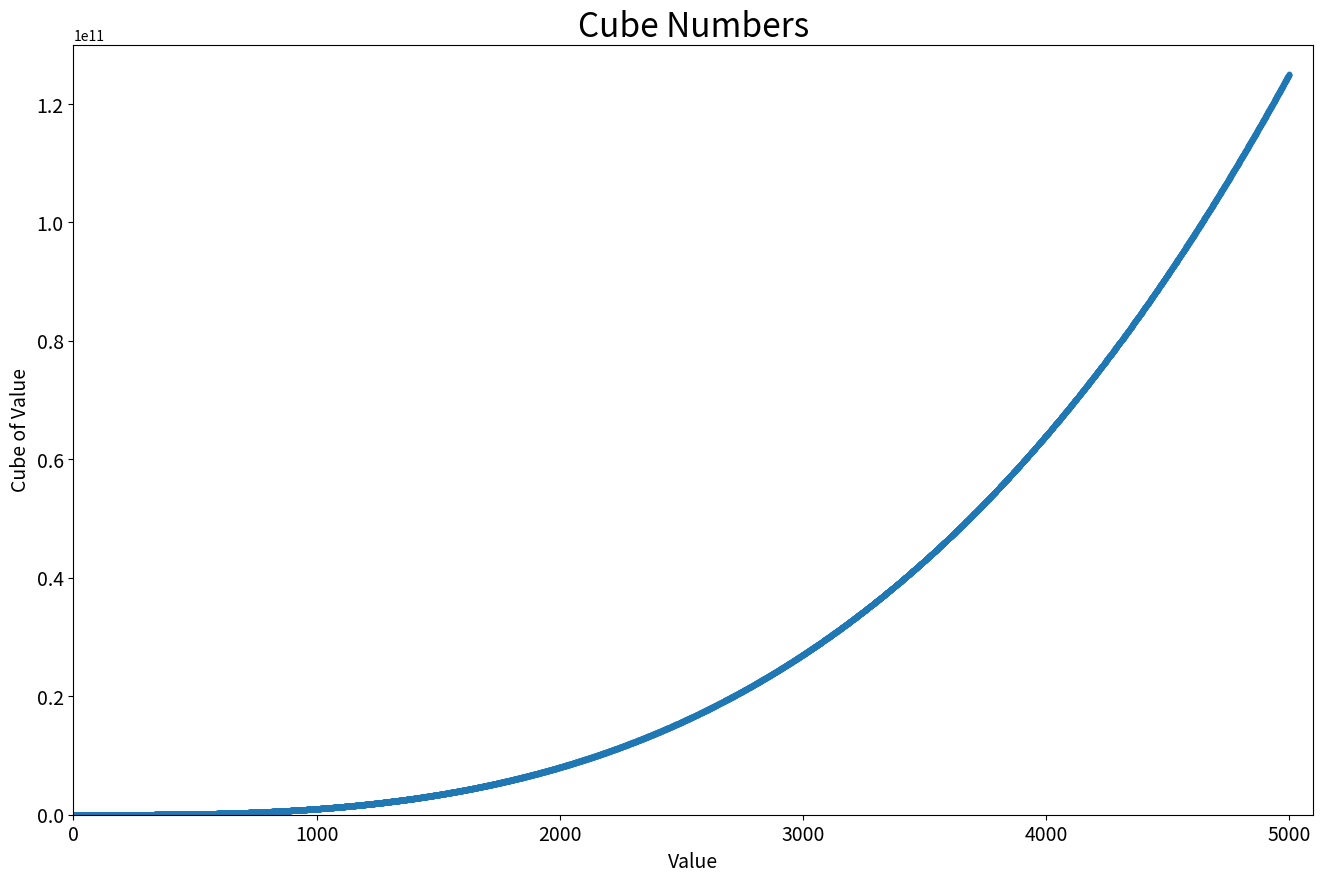

Recreate this plot in Python.
import matplotlib.pyplot as plt

x_values = range(1,5001)
y_values = [x**3 for x in x_values]

fig, ax = plt.subplots(figsize=(16,10))
ax.scatter(x_values, y_values, s=10)

# Set chart title and label axes.
ax.set_title("Cube Numbers", fontsize=24)
ax.set_xlabel("Value", fontsize=14)
ax.set_ylabel("Cube of Value", fontsize=14)

# Set the range for each axis.
ax.axis([0, 5100, 0, 130_000_000_000])
ax.ticklabel_format()

# Set size of tick labels.
ax.tick_params(labelsize=14)

plt.show()
